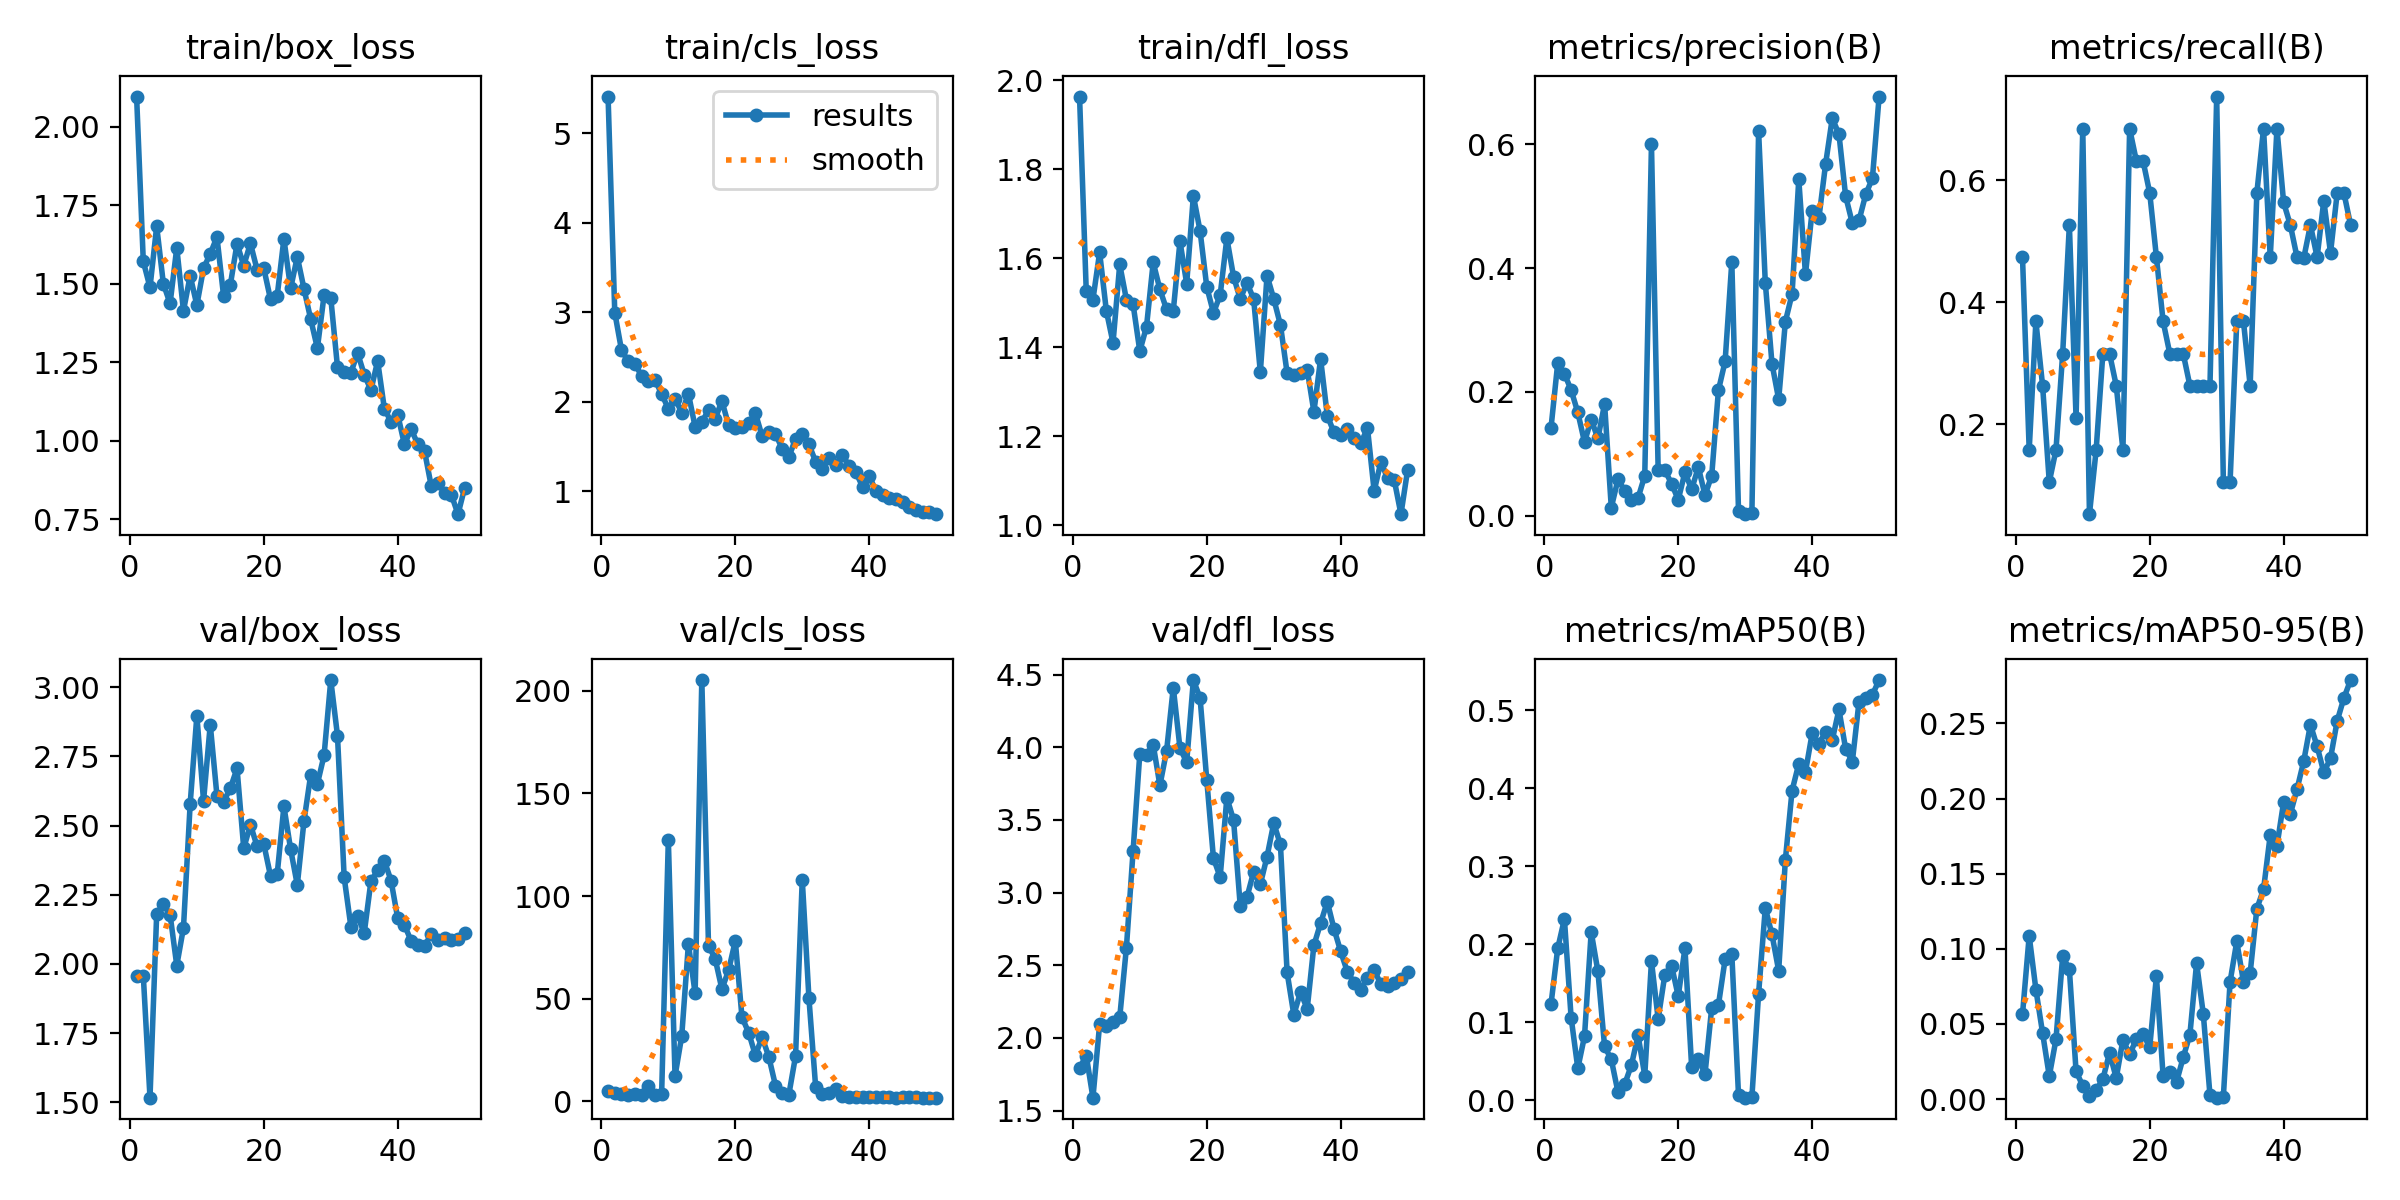

The table this chart was drawn from, first rows:
epoch, time, train/box_loss, train/cls_loss, train/dfl_loss, metrics/precision(B), metrics/recall(B), metrics/mAP50(B), metrics/mAP50-95(B), val/box_loss, val/cls_loss, val/dfl_loss, lr/pg0, lr/pg1, lr/pg2
1, 84.38, 2.096, 5.413, 1.964, 0.1423, 0.4737, 0.1233, 0.05645, 1.955, 4.825, 1.791, 8e-05, 8e-05, 8e-05
2, 140, 1.571, 2.996, 1.527, 0.2465, 0.1579, 0.1947, 0.1086, 1.958, 4.3, 1.879, 0.0001764, 0.0001764, 0.0001764
3, 191.9, 1.488, 2.579, 1.508, 0.2295, 0.3684, 0.2323, 0.07292, 1.517, 3.668, 1.589, 0.0002689, 0.0002689, 0.0002689
4, 245.3, 1.682, 2.451, 1.613, 0.2032, 0.2632, 0.106, 0.044, 2.181, 3.168, 2.093, 0.0003574, 0.0003574, 0.0003574
5, 301.6, 1.499, 2.427, 1.483, 0.1671, 0.1053, 0.04085, 0.01527, 2.215, 3.819, 2.08, 0.000442, 0.000442, 0.000442
6, 354.6, 1.437, 2.287, 1.41, 0.1191, 0.1579, 0.08187, 0.03974, 2.178, 2.93, 2.108, 0.0005226, 0.0005226, 0.0005226
7, 406.5, 1.614, 2.233, 1.587, 0.1555, 0.3158, 0.2158, 0.09507, 1.994, 7.528, 2.141, 0.0005992, 0.0005992, 0.0005992
8, 458.4, 1.413, 2.241, 1.507, 0.1249, 0.5263, 0.1653, 0.0864, 2.13, 3.091, 2.622, 0.0006719, 0.0006719, 0.0006719
9, 510.5, 1.525, 2.089, 1.496, 0.1808, 0.2105, 0.0689, 0.01839, 2.578, 3.72, 3.288, 0.0007406, 0.0007406, 0.0007406
10, 562.7, 1.432, 1.919, 1.392, 0.01325, 0.6842, 0.0523, 0.00892, 2.897, 127.4, 3.957, 0.0008054, 0.0008054, 0.0008054
11, 614.9, 1.549, 2.036, 1.447, 0.05888, 0.05263, 0.01025, 0.00174, 2.589, 12.33, 3.949, 0.0008662, 0.0008662, 0.0008662
12, 667.5, 1.595, 1.878, 1.591, 0.04031, 0.1579, 0.02034, 0.00589, 2.865, 31.82, 4.018, 0.000923, 0.000923, 0.000923
13, 718.9, 1.648, 2.088, 1.53, 0.0254, 0.3158, 0.04489, 0.01322, 2.608, 76.73, 3.737, 0.0009759, 0.0009759, 0.0009759
14, 770.6, 1.459, 1.72, 1.485, 0.02877, 0.3158, 0.08312, 0.03083, 2.587, 52.6, 3.975, 0.001025, 0.001025, 0.001025
15, 822.6, 1.496, 1.776, 1.482, 0.06494, 0.2632, 0.0316, 0.01403, 2.635, 205.2, 4.411, 0.00107, 0.00107, 0.00107
16, 874.4, 1.627, 1.902, 1.638, 0.6, 0.1579, 0.1783, 0.03945, 2.706, 75.89, 3.993, 0.001111, 0.001111, 0.001111
17, 927.7, 1.557, 1.811, 1.543, 0.07412, 0.6842, 0.1041, 0.02975, 2.418, 69.36, 3.898, 0.001148, 0.001148, 0.001148
18, 981.6, 1.628, 2.008, 1.741, 0.07366, 0.6316, 0.1609, 0.03983, 2.503, 54.68, 4.462, 0.001181, 0.001181, 0.001181
19, 1034, 1.544, 1.738, 1.662, 0.05188, 0.6316, 0.1726, 0.0434, 2.425, 63.84, 4.339, 0.00121, 0.00121, 0.00121
20, 1085, 1.548, 1.703, 1.536, 0.02602, 0.5789, 0.1334, 0.03448, 2.433, 78.16, 3.774, 0.001235, 0.001235, 0.001235
21, 1137, 1.45, 1.717, 1.478, 0.07016, 0.4737, 0.1948, 0.08175, 2.318, 40.93, 3.236, 0.001208, 0.001208, 0.001208
22, 1190, 1.461, 1.758, 1.518, 0.04282, 0.3684, 0.04277, 0.01519, 2.325, 33.49, 3.107, 0.001168, 0.001168, 0.001168
23, 1242, 1.642, 1.873, 1.645, 0.0784, 0.3158, 0.0523, 0.01782, 2.569, 22.44, 3.653, 0.001129, 0.001129, 0.001129
24, 1294, 1.484, 1.615, 1.559, 0.03347, 0.3158, 0.0339, 0.01129, 2.415, 31.31, 3.5, 0.001089, 0.001089, 0.001089
25, 1346, 1.585, 1.659, 1.509, 0.065, 0.3158, 0.1186, 0.02774, 2.285, 21.78, 2.907, 0.00105, 0.00105, 0.00105
26, 1398, 1.483, 1.641, 1.545, 0.2027, 0.2632, 0.122, 0.04287, 2.516, 7.73, 2.967, 0.00101, 0.00101, 0.00101
27, 1451, 1.387, 1.473, 1.509, 0.2495, 0.2632, 0.1807, 0.0905, 2.683, 4.06, 3.143, 0.0009704, 0.0009704, 0.0009704
28, 1503, 1.294, 1.38, 1.344, 0.4101, 0.2632, 0.1873, 0.0567, 2.65, 3.326, 3.057, 0.0009308, 0.0009308, 0.0009308
29, 1555, 1.463, 1.586, 1.561, 0.00801, 0.2632, 0.00669, 0.00263, 2.754, 22.09, 3.247, 0.0008912, 0.0008912, 0.0008912
30, 1606, 1.454, 1.638, 1.509, 0.00262, 0.7368, 0.0032, 0.00094, 3.025, 108, 3.478, 0.0008516, 0.0008516, 0.0008516
31, 1658, 1.234, 1.522, 1.451, 0.0044, 0.1053, 0.00406, 0.00172, 2.825, 50.2, 3.331, 0.000812, 0.000812, 0.000812
32, 1711, 1.219, 1.329, 1.342, 0.6214, 0.1053, 0.1365, 0.07806, 2.313, 7.052, 2.45, 0.0007724, 0.0007724, 0.0007724
33, 1763, 1.215, 1.251, 1.339, 0.3767, 0.3684, 0.2465, 0.1049, 2.135, 3.768, 2.159, 0.0007328, 0.0007328, 0.0007328
34, 1815, 1.279, 1.369, 1.343, 0.2457, 0.3684, 0.2126, 0.0781, 2.172, 3.926, 2.315, 0.0006932, 0.0006932, 0.0006932
35, 1871, 1.21, 1.292, 1.35, 0.1881, 0.2632, 0.166, 0.08382, 2.113, 6.148, 2.2, 0.0006536, 0.0006536, 0.0006536
36, 1924, 1.161, 1.4, 1.255, 0.3137, 0.5789, 0.3085, 0.1268, 2.299, 2.522, 2.638, 0.000614, 0.000614, 0.000614
37, 1981, 1.253, 1.286, 1.374, 0.3583, 0.6842, 0.3971, 0.1396, 2.338, 2.345, 2.789, 0.0005744, 0.0005744, 0.0005744
38, 2034, 1.102, 1.212, 1.247, 0.5433, 0.4737, 0.4315, 0.1758, 2.373, 2.228, 2.937, 0.0005348, 0.0005348, 0.0005348
39, 2087, 1.059, 1.051, 1.209, 0.3899, 0.6842, 0.4211, 0.1684, 2.301, 2.178, 2.751, 0.0004952, 0.0004952, 0.0004952
40, 2143, 1.082, 1.174, 1.204, 0.4929, 0.5633, 0.4705, 0.1977, 2.165, 2.008, 2.595, 0.0004556, 0.0004556, 0.0004556
41, 2199, 0.9878, 0.9978, 1.217, 0.4805, 0.5263, 0.4573, 0.1897, 2.141, 1.998, 2.454, 0.000416, 0.000416, 0.000416
42, 2252, 1.037, 0.9545, 1.197, 0.5677, 0.4737, 0.4722, 0.2063, 2.083, 1.966, 2.381, 0.0003764, 0.0003764, 0.0003764
43, 2304, 0.988, 0.9278, 1.184, 0.642, 0.472, 0.4618, 0.2249, 2.069, 1.961, 2.333, 0.0003368, 0.0003368, 0.0003368
44, 2357, 0.9668, 0.9149, 1.219, 0.6168, 0.5263, 0.5011, 0.2492, 2.064, 1.863, 2.415, 0.0002972, 0.0002972, 0.0002972
45, 2410, 0.8555, 0.8741, 1.077, 0.5162, 0.4737, 0.4506, 0.2348, 2.108, 1.932, 2.47, 0.0002576, 0.0002576, 0.0002576
46, 2467, 0.8643, 0.8243, 1.143, 0.4726, 0.5664, 0.4342, 0.2174, 2.086, 1.971, 2.368, 0.000218, 0.000218, 0.000218
47, 2520, 0.833, 0.785, 1.106, 0.4772, 0.4807, 0.5113, 0.2268, 2.094, 1.961, 2.36, 0.0001784, 0.0001784, 0.0001784
48, 2573, 0.828, 0.7693, 1.102, 0.5191, 0.5789, 0.5154, 0.2517, 2.086, 1.889, 2.375, 0.0001388, 0.0001388, 0.0001388
49, 2626, 0.7656, 0.7703, 1.025, 0.5454, 0.5789, 0.5201, 0.2669, 2.09, 1.85, 2.408, 9.92e-05, 9.92e-05, 9.92e-05
50, 2679, 0.8497, 0.7422, 1.125, 0.6772, 0.5263, 0.5389, 0.2789, 2.11, 1.816, 2.452, 5.96e-05, 5.96e-05, 5.96e-05
